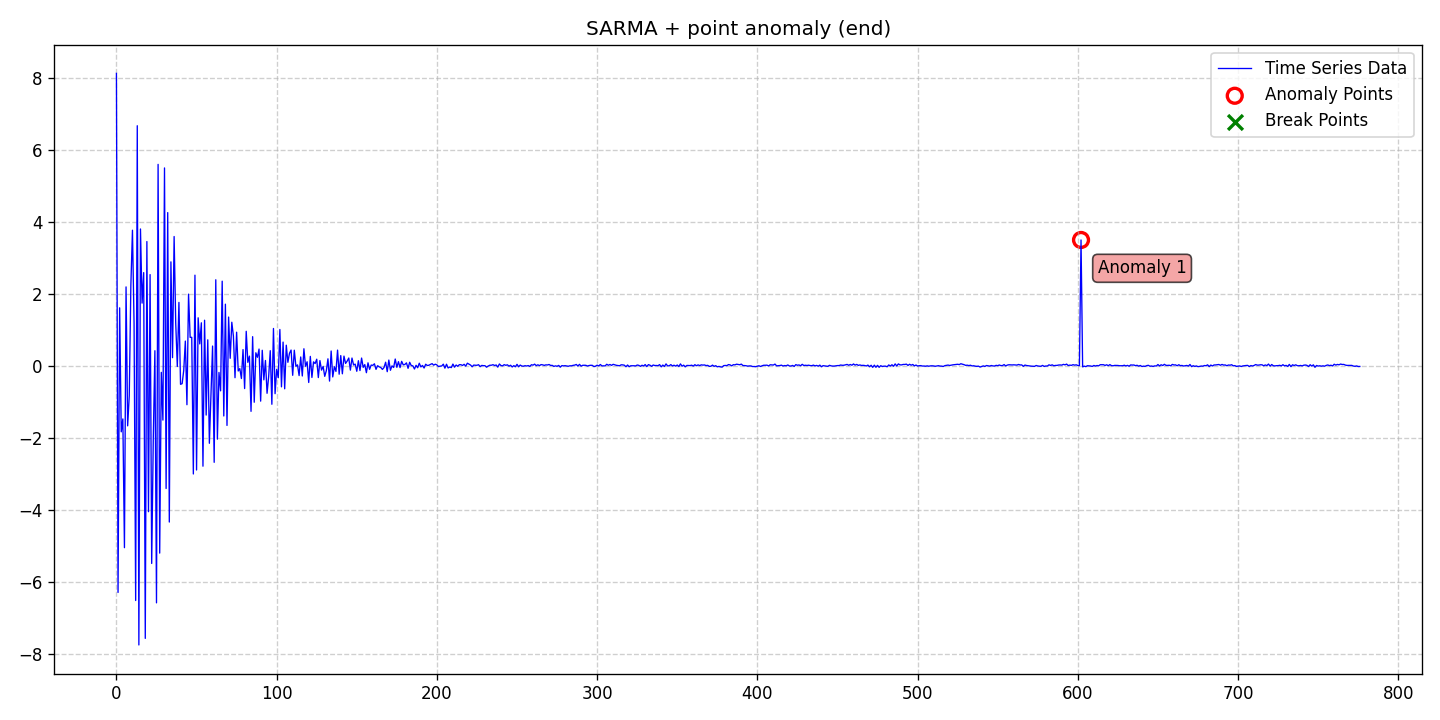

Source data for this figure (header and first rows):
date, data, stationary, det_lin_up, det_lin_down, det_quad, det_cubic, det_exp, det_damped, stoc_trend, volatility, single_seas, multiple_seas, point_anom_single, point_anom_multi, collect_anom, context_anom, mean_shift, var_shift, trend_shift, point_anom_count, point_anom_location, point_anom_point, collect_anom_count
2020-01-01, 8.118, 0, 0, 0, 0, 0, 0, 0, 0, 0, 1, 0, 1, 0, 0, 0, 0, 0, 0, 1, end, [602], 0
2020-01-02, -6.285, 0, 0, 0, 0, 0, 0, 0, 0, 0, 1, 0, 1, 0, 0, 0, 0, 0, 0, 1, end, [602], 0
2020-01-03, 1.612, 0, 0, 0, 0, 0, 0, 0, 0, 0, 1, 0, 1, 0, 0, 0, 0, 0, 0, 1, end, [602], 0
2020-01-04, -1.829, 0, 0, 0, 0, 0, 0, 0, 0, 0, 1, 0, 1, 0, 0, 0, 0, 0, 0, 1, end, [602], 0
2020-01-05, -1.471, 0, 0, 0, 0, 0, 0, 0, 0, 0, 1, 0, 1, 0, 0, 0, 0, 0, 0, 1, end, [602], 0
2020-01-06, -5.043, 0, 0, 0, 0, 0, 0, 0, 0, 0, 1, 0, 1, 0, 0, 0, 0, 0, 0, 1, end, [602], 0
2020-01-07, 2.193, 0, 0, 0, 0, 0, 0, 0, 0, 0, 1, 0, 1, 0, 0, 0, 0, 0, 0, 1, end, [602], 0
2020-01-08, -1.662, 0, 0, 0, 0, 0, 0, 0, 0, 0, 1, 0, 1, 0, 0, 0, 0, 0, 0, 1, end, [602], 0
2020-01-09, -0.8272, 0, 0, 0, 0, 0, 0, 0, 0, 0, 1, 0, 1, 0, 0, 0, 0, 0, 0, 1, end, [602], 0
2020-01-10, 2.237, 0, 0, 0, 0, 0, 0, 0, 0, 0, 1, 0, 1, 0, 0, 0, 0, 0, 0, 1, end, [602], 0
2020-01-11, 3.766, 0, 0, 0, 0, 0, 0, 0, 0, 0, 1, 0, 1, 0, 0, 0, 0, 0, 0, 1, end, [602], 0
2020-01-12, 1.181, 0, 0, 0, 0, 0, 0, 0, 0, 0, 1, 0, 1, 0, 0, 0, 0, 0, 0, 1, end, [602], 0
2020-01-13, -6.509, 0, 0, 0, 0, 0, 0, 0, 0, 0, 1, 0, 1, 0, 0, 0, 0, 0, 0, 1, end, [602], 0
2020-01-14, 6.665, 0, 0, 0, 0, 0, 0, 0, 0, 0, 1, 0, 1, 0, 0, 0, 0, 0, 0, 1, end, [602], 0
2020-01-15, -7.742, 0, 0, 0, 0, 0, 0, 0, 0, 0, 1, 0, 1, 0, 0, 0, 0, 0, 0, 1, end, [602], 0
2020-01-16, 3.8, 0, 0, 0, 0, 0, 0, 0, 0, 0, 1, 0, 1, 0, 0, 0, 0, 0, 0, 1, end, [602], 0
2020-01-17, 1.742, 0, 0, 0, 0, 0, 0, 0, 0, 0, 1, 0, 1, 0, 0, 0, 0, 0, 0, 1, end, [602], 0
2020-01-18, 2.589, 0, 0, 0, 0, 0, 0, 0, 0, 0, 1, 0, 1, 0, 0, 0, 0, 0, 0, 1, end, [602], 0
2020-01-19, -7.56, 0, 0, 0, 0, 0, 0, 0, 0, 0, 1, 0, 1, 0, 0, 0, 0, 0, 0, 1, end, [602], 0
2020-01-20, 3.451, 0, 0, 0, 0, 0, 0, 0, 0, 0, 1, 0, 1, 0, 0, 0, 0, 0, 0, 1, end, [602], 0
2020-01-21, -4.045, 0, 0, 0, 0, 0, 0, 0, 0, 0, 1, 0, 1, 0, 0, 0, 0, 0, 0, 1, end, [602], 0
2020-01-22, 2.534, 0, 0, 0, 0, 0, 0, 0, 0, 0, 1, 0, 1, 0, 0, 0, 0, 0, 0, 1, end, [602], 0
2020-01-23, -5.481, 0, 0, 0, 0, 0, 0, 0, 0, 0, 1, 0, 1, 0, 0, 0, 0, 0, 0, 1, end, [602], 0
2020-01-24, -2.005, 0, 0, 0, 0, 0, 0, 0, 0, 0, 1, 0, 1, 0, 0, 0, 0, 0, 0, 1, end, [602], 0
2020-01-25, 0.4227, 0, 0, 0, 0, 0, 0, 0, 0, 0, 1, 0, 1, 0, 0, 0, 0, 0, 0, 1, end, [602], 0
2020-01-26, -6.574, 0, 0, 0, 0, 0, 0, 0, 0, 0, 1, 0, 1, 0, 0, 0, 0, 0, 0, 1, end, [602], 0
2020-01-27, 5.593, 0, 0, 0, 0, 0, 0, 0, 0, 0, 1, 0, 1, 0, 0, 0, 0, 0, 0, 1, end, [602], 0
2020-01-28, -5.194, 0, 0, 0, 0, 0, 0, 0, 0, 0, 1, 0, 1, 0, 0, 0, 0, 0, 0, 1, end, [602], 0
2020-01-29, -0.1785, 0, 0, 0, 0, 0, 0, 0, 0, 0, 1, 0, 1, 0, 0, 0, 0, 0, 0, 1, end, [602], 0
2020-01-30, -1.503, 0, 0, 0, 0, 0, 0, 0, 0, 0, 1, 0, 1, 0, 0, 0, 0, 0, 0, 1, end, [602], 0
2020-01-31, 5.494, 0, 0, 0, 0, 0, 0, 0, 0, 0, 1, 0, 1, 0, 0, 0, 0, 0, 0, 1, end, [602], 0
2020-02-01, -3.401, 0, 0, 0, 0, 0, 0, 0, 0, 0, 1, 0, 1, 0, 0, 0, 0, 0, 0, 1, end, [602], 0
2020-02-02, 4.255, 0, 0, 0, 0, 0, 0, 0, 0, 0, 1, 0, 1, 0, 0, 0, 0, 0, 0, 1, end, [602], 0
2020-02-03, -4.332, 0, 0, 0, 0, 0, 0, 0, 0, 0, 1, 0, 1, 0, 0, 0, 0, 0, 0, 1, end, [602], 0
2020-02-04, 2.888, 0, 0, 0, 0, 0, 0, 0, 0, 0, 1, 0, 1, 0, 0, 0, 0, 0, 0, 1, end, [602], 0
2020-02-05, 0.2289, 0, 0, 0, 0, 0, 0, 0, 0, 0, 1, 0, 1, 0, 0, 0, 0, 0, 0, 1, end, [602], 0
2020-02-06, 3.591, 0, 0, 0, 0, 0, 0, 0, 0, 0, 1, 0, 1, 0, 0, 0, 0, 0, 0, 1, end, [602], 0
2020-02-07, 1.186, 0, 0, 0, 0, 0, 0, 0, 0, 0, 1, 0, 1, 0, 0, 0, 0, 0, 0, 1, end, [602], 0
2020-02-08, -0.01511, 0, 0, 0, 0, 0, 0, 0, 0, 0, 1, 0, 1, 0, 0, 0, 0, 0, 0, 1, end, [602], 0
2020-02-09, 1.763, 0, 0, 0, 0, 0, 0, 0, 0, 0, 1, 0, 1, 0, 0, 0, 0, 0, 0, 1, end, [602], 0
2020-02-10, -0.5102, 0, 0, 0, 0, 0, 0, 0, 0, 0, 1, 0, 1, 0, 0, 0, 0, 0, 0, 1, end, [602], 0
2020-02-11, -0.4927, 0, 0, 0, 0, 0, 0, 0, 0, 0, 1, 0, 1, 0, 0, 0, 0, 0, 0, 1, end, [602], 0
2020-02-12, -0.126, 0, 0, 0, 0, 0, 0, 0, 0, 0, 1, 0, 1, 0, 0, 0, 0, 0, 0, 1, end, [602], 0
2020-02-13, 0.6897, 0, 0, 0, 0, 0, 0, 0, 0, 0, 1, 0, 1, 0, 0, 0, 0, 0, 0, 1, end, [602], 0
2020-02-14, -1.077, 0, 0, 0, 0, 0, 0, 0, 0, 0, 1, 0, 1, 0, 0, 0, 0, 0, 0, 1, end, [602], 0
2020-02-15, 1.992, 0, 0, 0, 0, 0, 0, 0, 0, 0, 1, 0, 1, 0, 0, 0, 0, 0, 0, 1, end, [602], 0
2020-02-16, 0.7923, 0, 0, 0, 0, 0, 0, 0, 0, 0, 1, 0, 1, 0, 0, 0, 0, 0, 0, 1, end, [602], 0
2020-02-17, 0.794, 0, 0, 0, 0, 0, 0, 0, 0, 0, 1, 0, 1, 0, 0, 0, 0, 0, 0, 1, end, [602], 0
2020-02-18, -2.998, 0, 0, 0, 0, 0, 0, 0, 0, 0, 1, 0, 1, 0, 0, 0, 0, 0, 0, 1, end, [602], 0
2020-02-19, 2.518, 0, 0, 0, 0, 0, 0, 0, 0, 0, 1, 0, 1, 0, 0, 0, 0, 0, 0, 1, end, [602], 0
2020-02-20, -2.887, 0, 0, 0, 0, 0, 0, 0, 0, 0, 1, 0, 1, 0, 0, 0, 0, 0, 0, 1, end, [602], 0
2020-02-21, 1.335, 0, 0, 0, 0, 0, 0, 0, 0, 0, 1, 0, 1, 0, 0, 0, 0, 0, 0, 1, end, [602], 0
2020-02-22, 0.6107, 0, 0, 0, 0, 0, 0, 0, 0, 0, 1, 0, 1, 0, 0, 0, 0, 0, 0, 1, end, [602], 0
2020-02-23, 1.196, 0, 0, 0, 0, 0, 0, 0, 0, 0, 1, 0, 1, 0, 0, 0, 0, 0, 0, 1, end, [602], 0
2020-02-24, -2.782, 0, 0, 0, 0, 0, 0, 0, 0, 0, 1, 0, 1, 0, 0, 0, 0, 0, 0, 1, end, [602], 0
2020-02-25, 1.268, 0, 0, 0, 0, 0, 0, 0, 0, 0, 1, 0, 1, 0, 0, 0, 0, 0, 0, 1, end, [602], 0
2020-02-26, -1.364, 0, 0, 0, 0, 0, 0, 0, 0, 0, 1, 0, 1, 0, 0, 0, 0, 0, 0, 1, end, [602], 0
2020-02-27, 0.7243, 0, 0, 0, 0, 0, 0, 0, 0, 0, 1, 0, 1, 0, 0, 0, 0, 0, 0, 1, end, [602], 0
2020-02-28, -2.147, 0, 0, 0, 0, 0, 0, 0, 0, 0, 1, 0, 1, 0, 0, 0, 0, 0, 0, 1, end, [602], 0
2020-02-29, -0.758, 0, 0, 0, 0, 0, 0, 0, 0, 0, 1, 0, 1, 0, 0, 0, 0, 0, 0, 1, end, [602], 0
... 717 more rows
